Image classification data set "texas_tortoise_composite" (csekharan/tortoise-predictor on GitHub). Class labels (3): blank, other animal, tortoise.

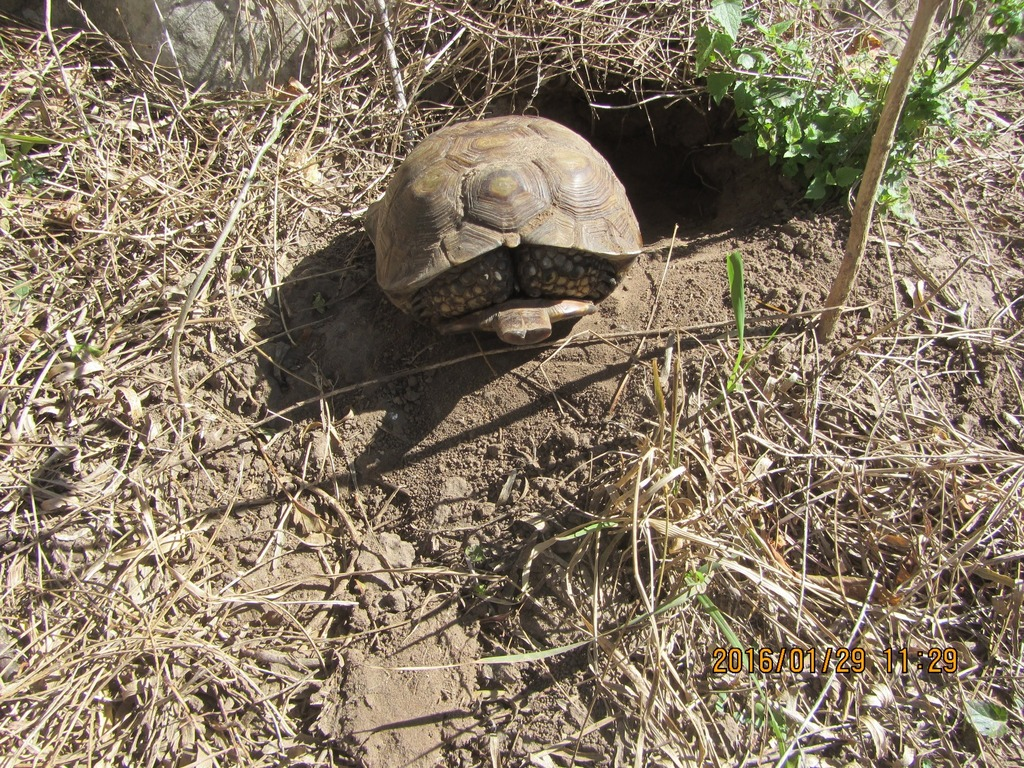
Label: tortoise

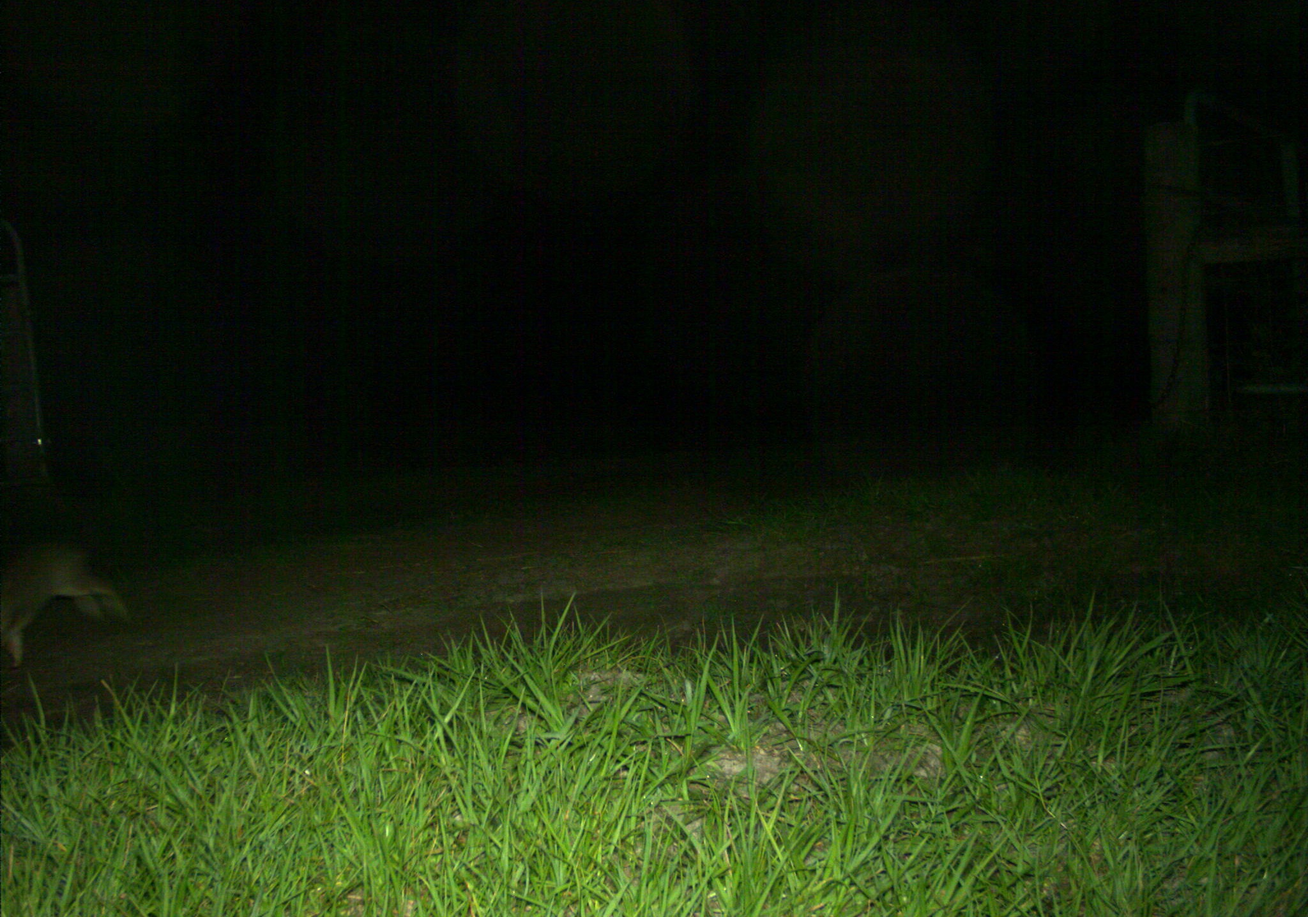
Label: other animal

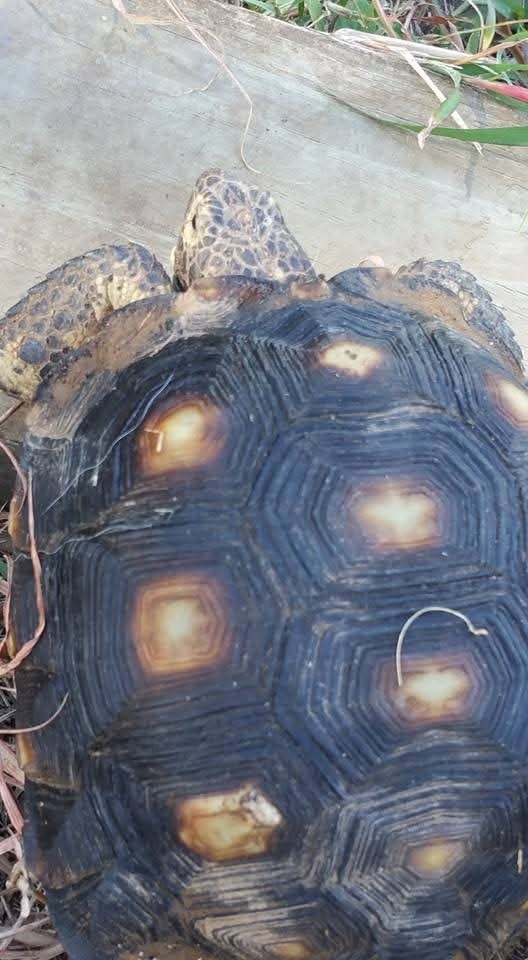
Label: tortoise

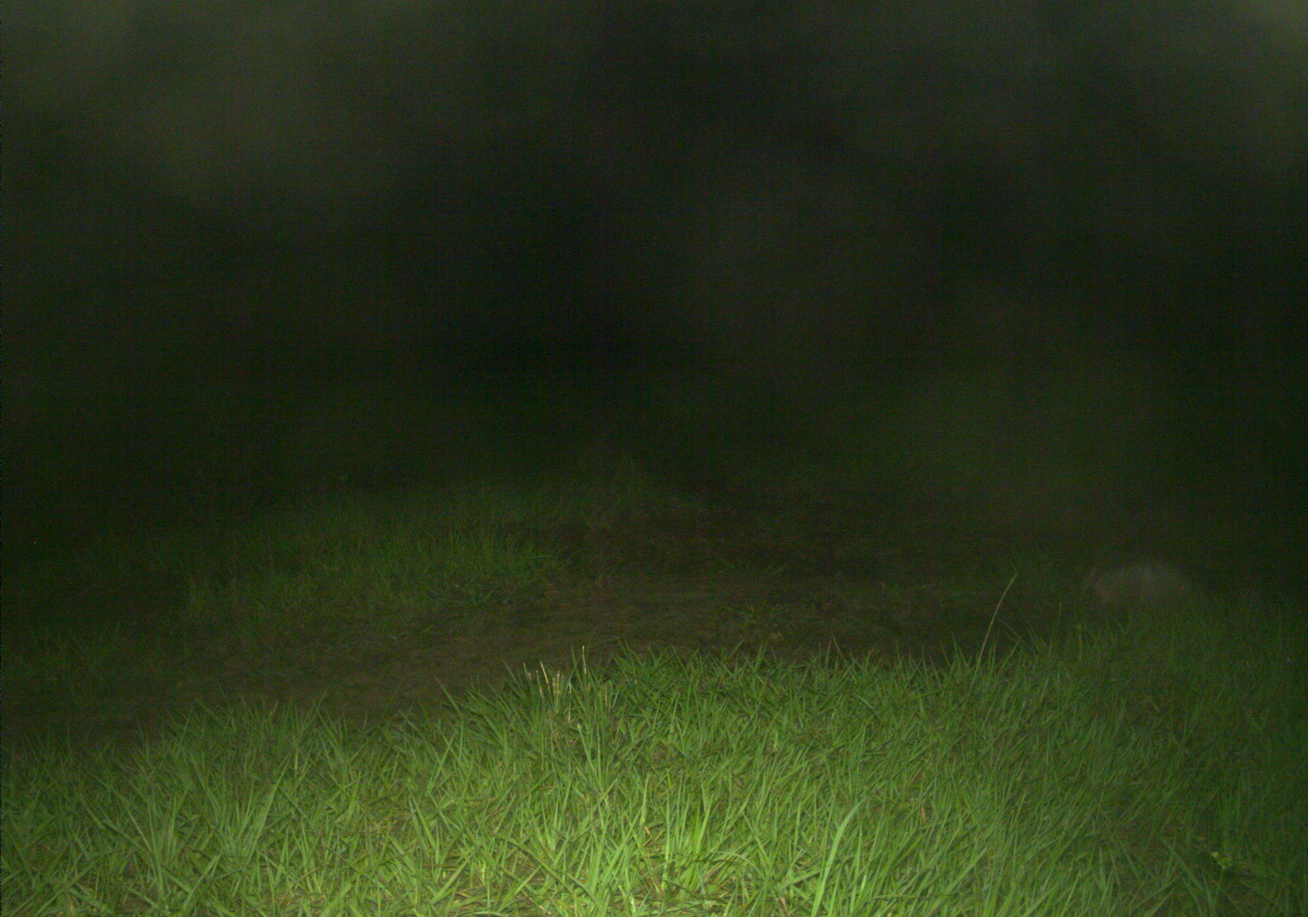
Label: other animal

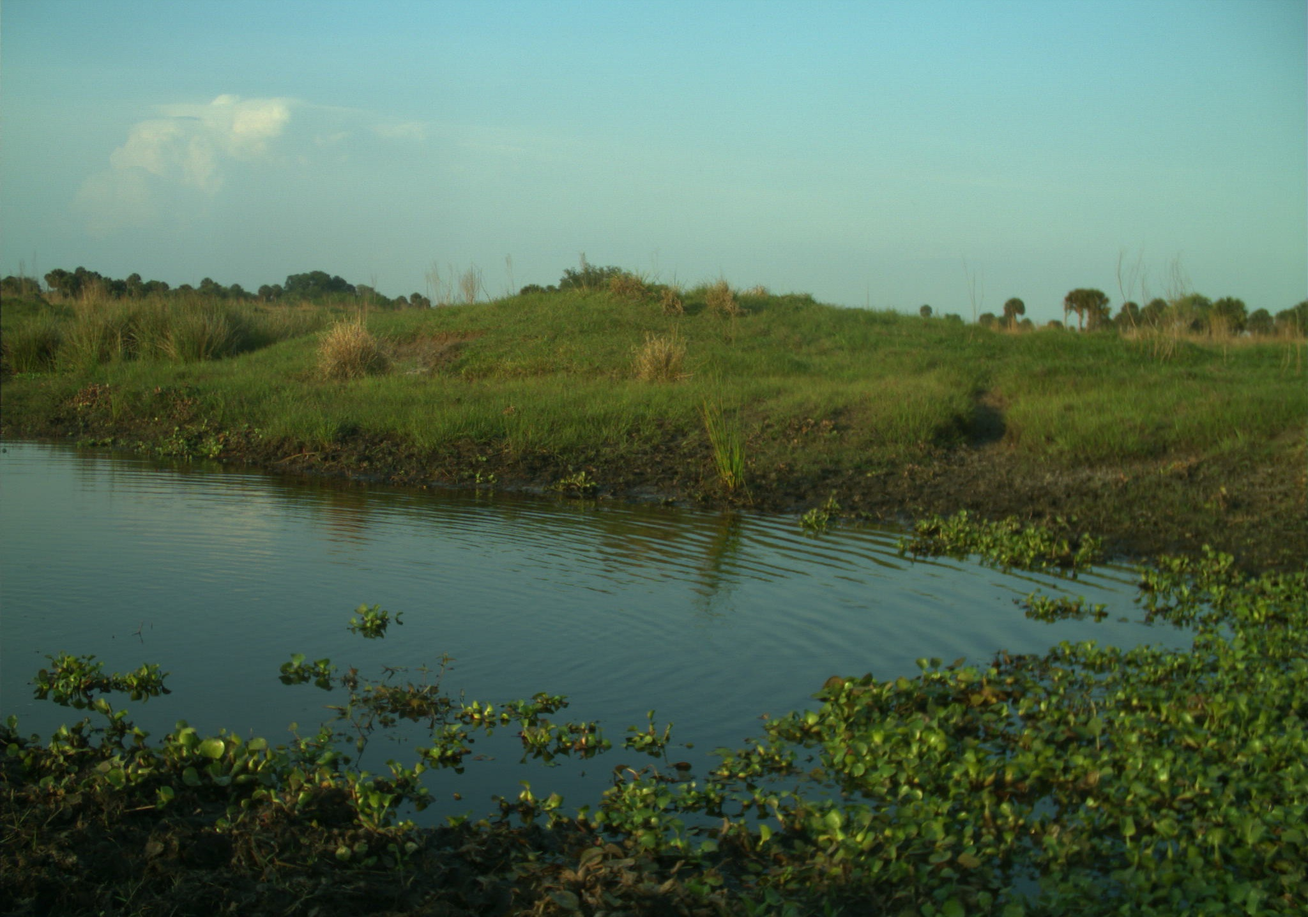
Label: blank

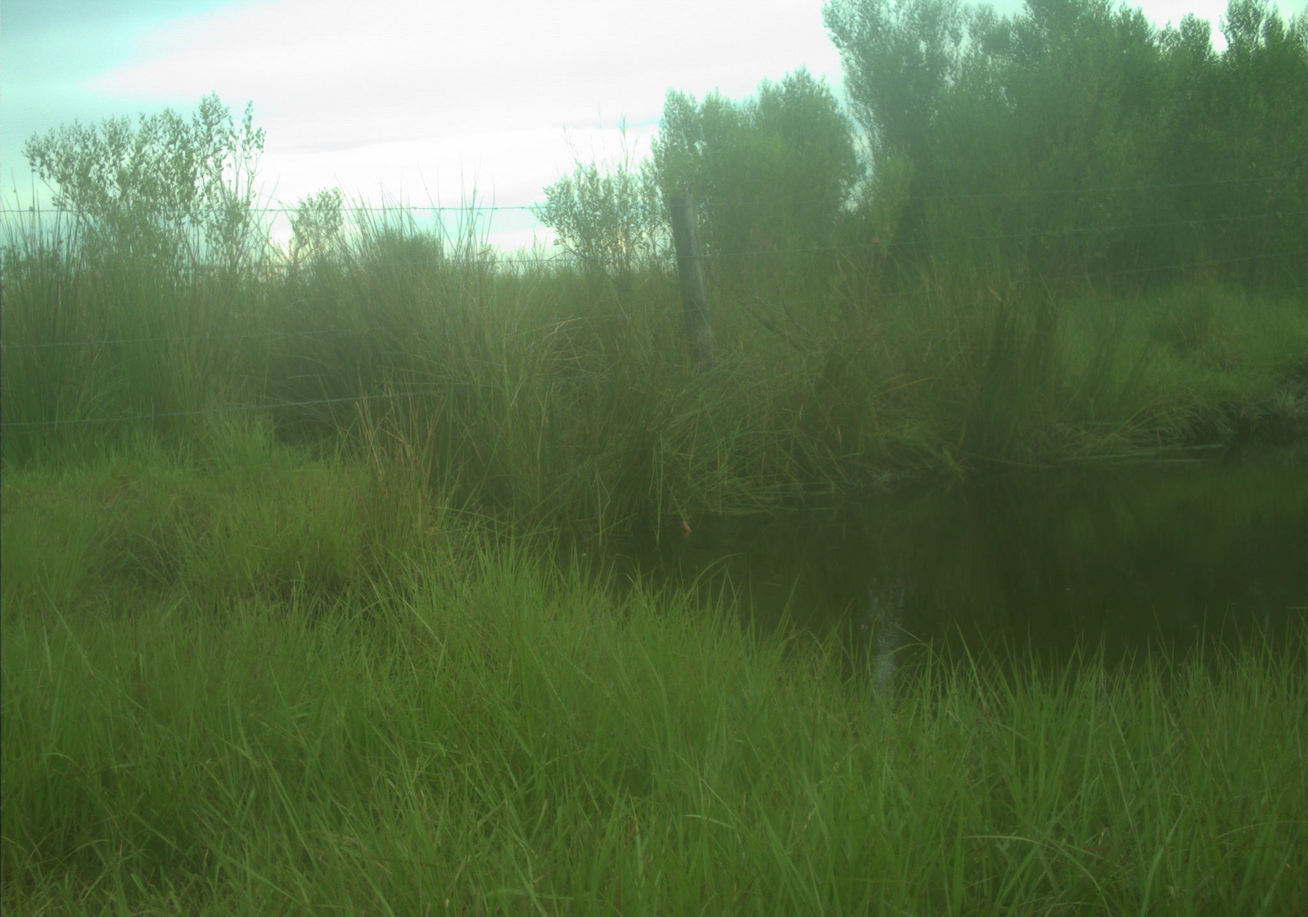
Label: blank
